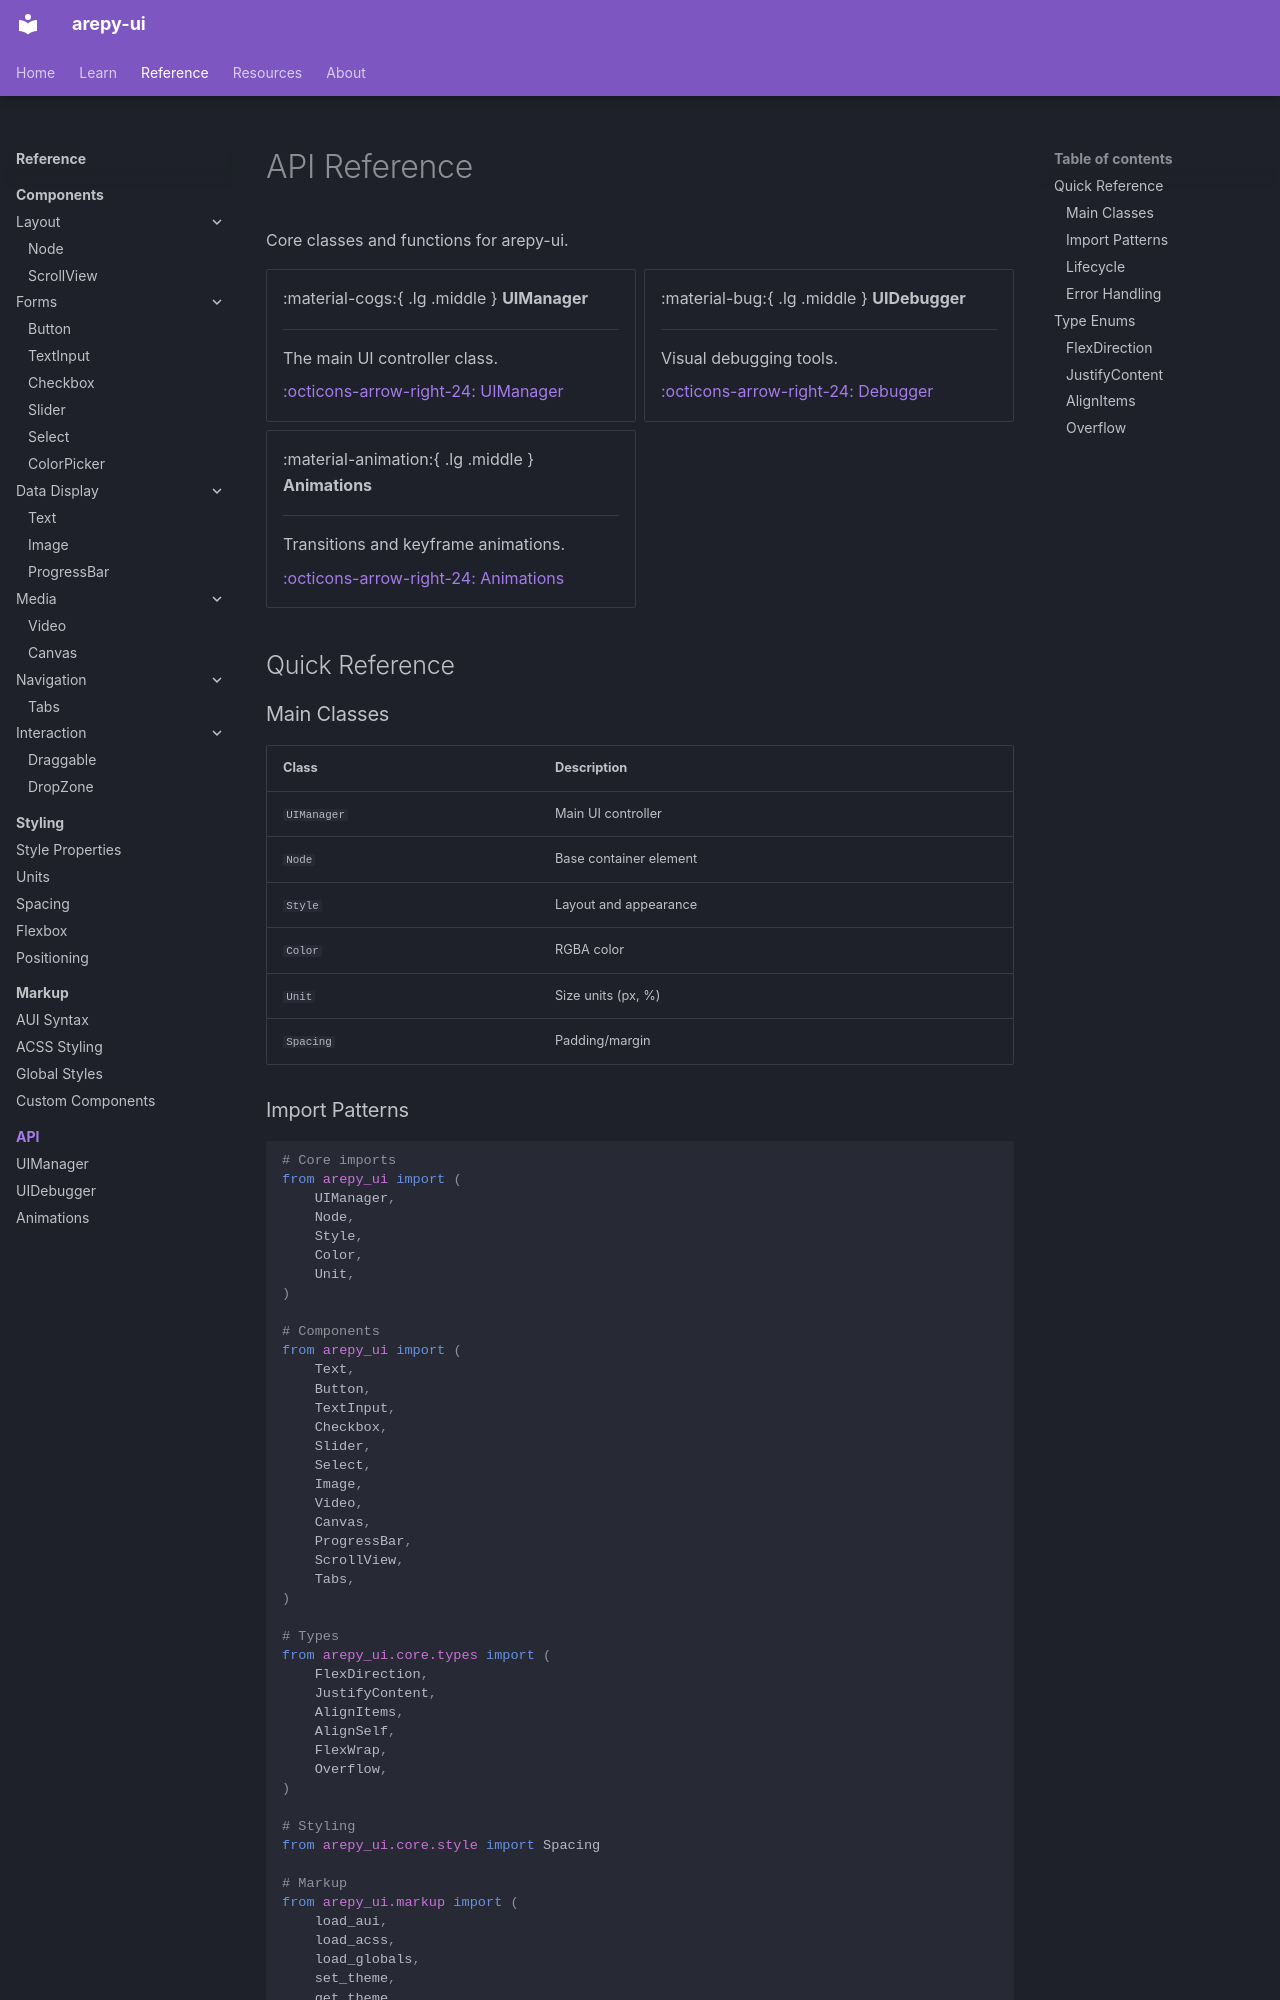

repository: Scr44gr/arepy-ui · page: reference/api/index.html · generator: mkdocs

# API Reference

Core classes and functions for arepy-ui.

<div class="grid cards" markdown>

-   :material-cogs:{ .lg .middle } **UIManager**

    ---

    The main UI controller class.

    [:octicons-arrow-right-24: UIManager](uimanager.md)

-   :material-bug:{ .lg .middle } **UIDebugger**

    ---

    Visual debugging tools.

    [:octicons-arrow-right-24: Debugger](debugger.md)

-   :material-animation:{ .lg .middle } **Animations**

    ---

    Transitions and keyframe animations.

    [:octicons-arrow-right-24: Animations](animations.md)

</div>

## Quick Reference

### Main Classes

| Class | Description |
|-------|-------------|
| `UIManager` | Main UI controller |
| `Node` | Base container element |
| `Style` | Layout and appearance |
| `Color` | RGBA color |
| `Unit` | Size units (px, %) |
| `Spacing` | Padding/margin |
